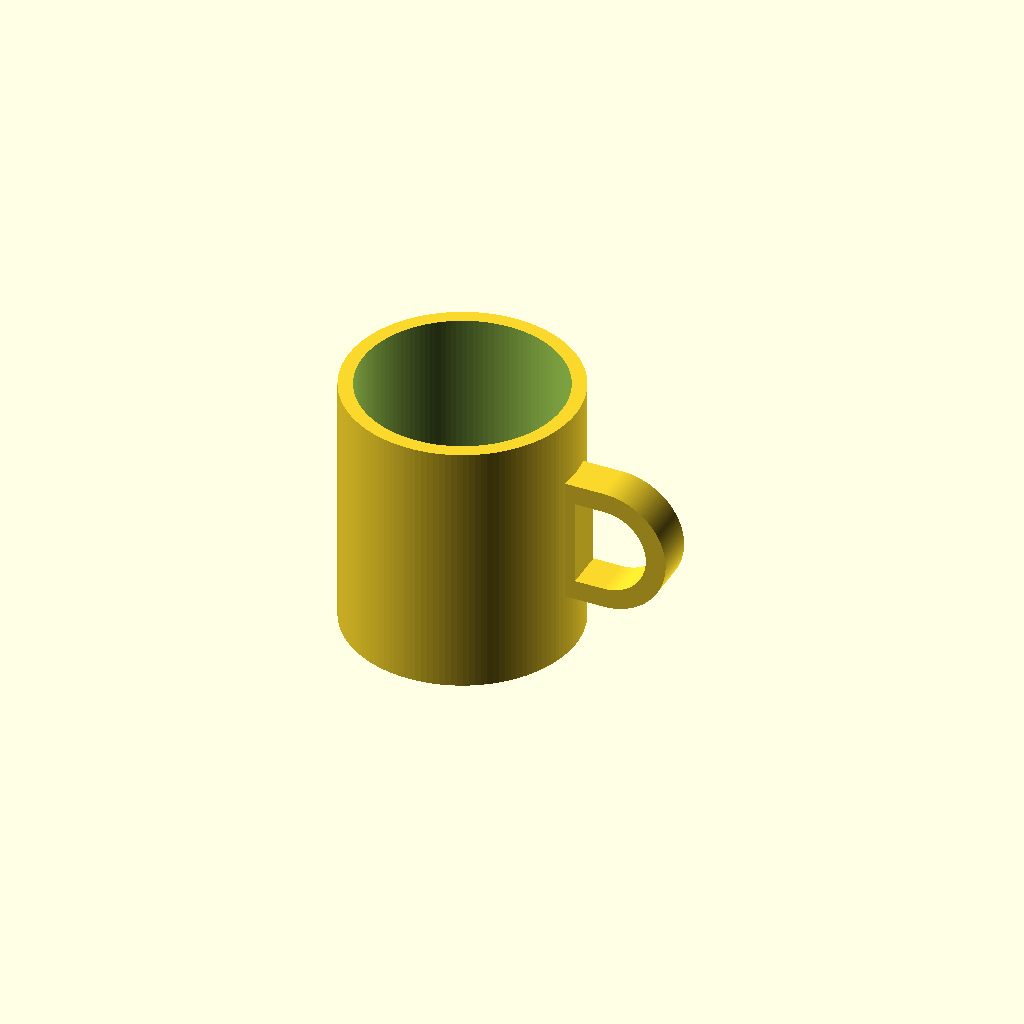
Cell 1 — every parameter at its default value.
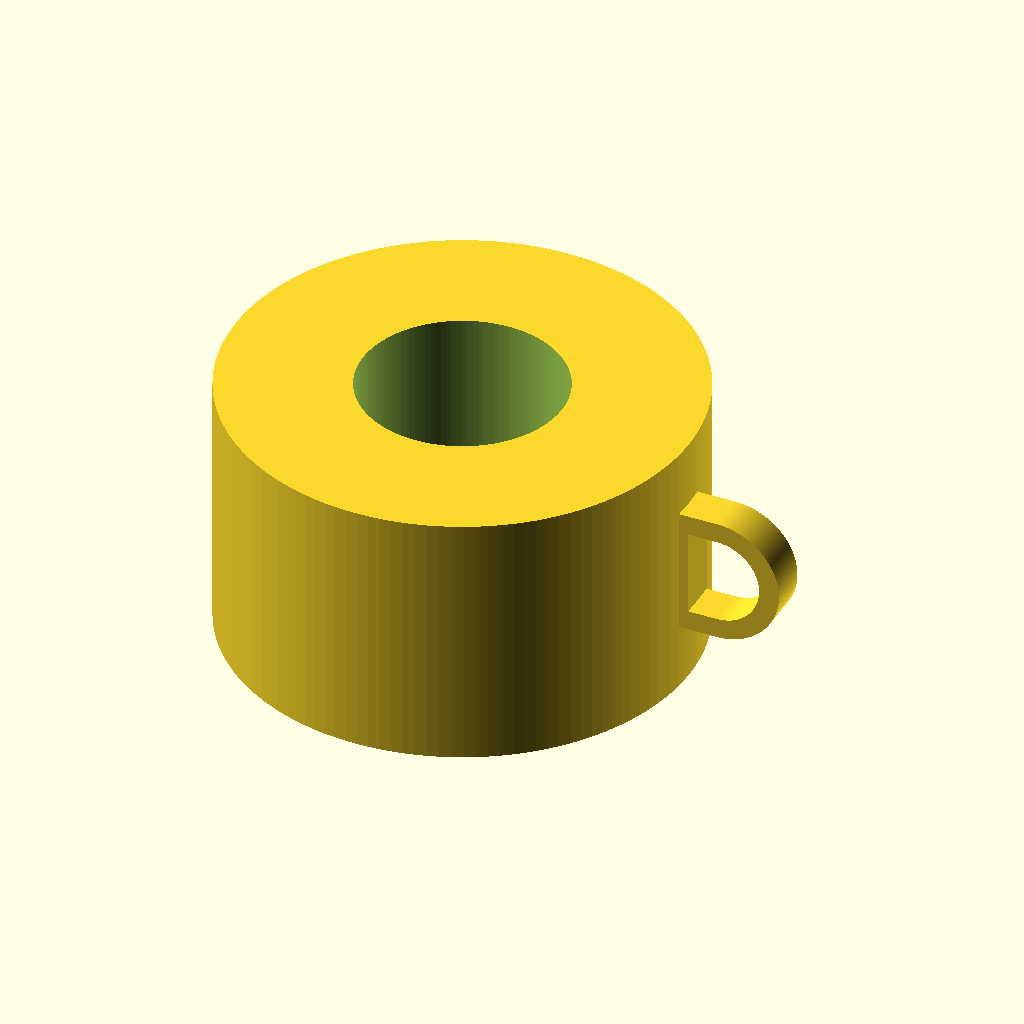
Cell 2: mug_outer_radius = 80 (everything else at default).
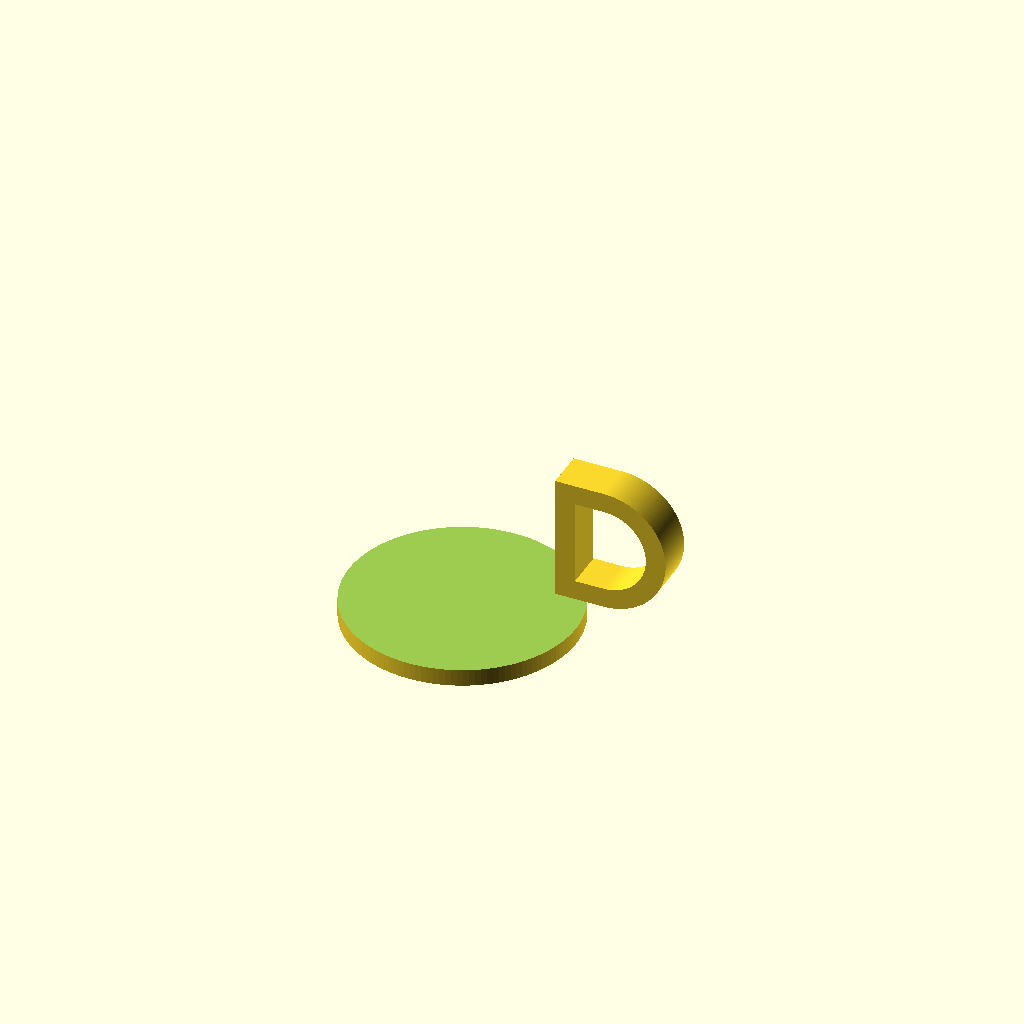
Cell 3 — mug_inner_radius set to 70, the other parameters unchanged.
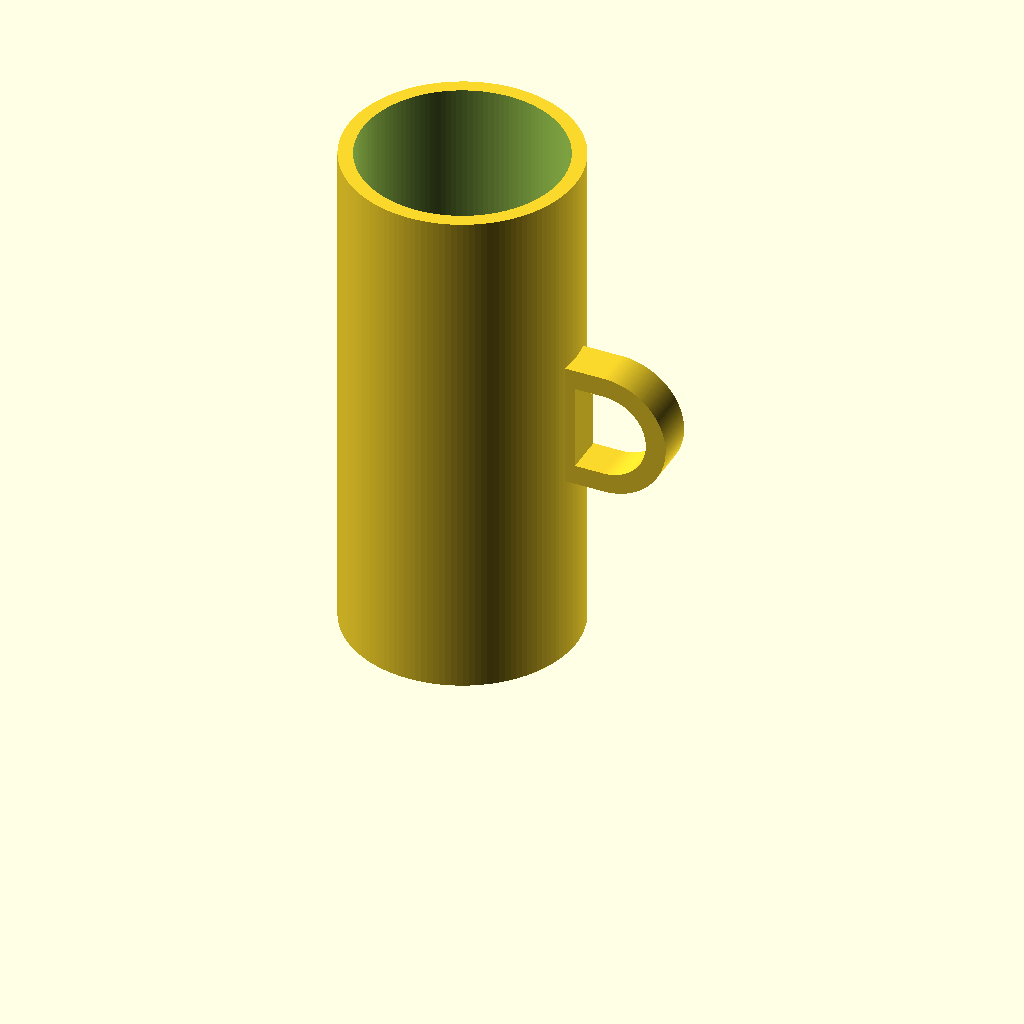
Cell 4 — mug_height set to 180, the other parameters unchanged.
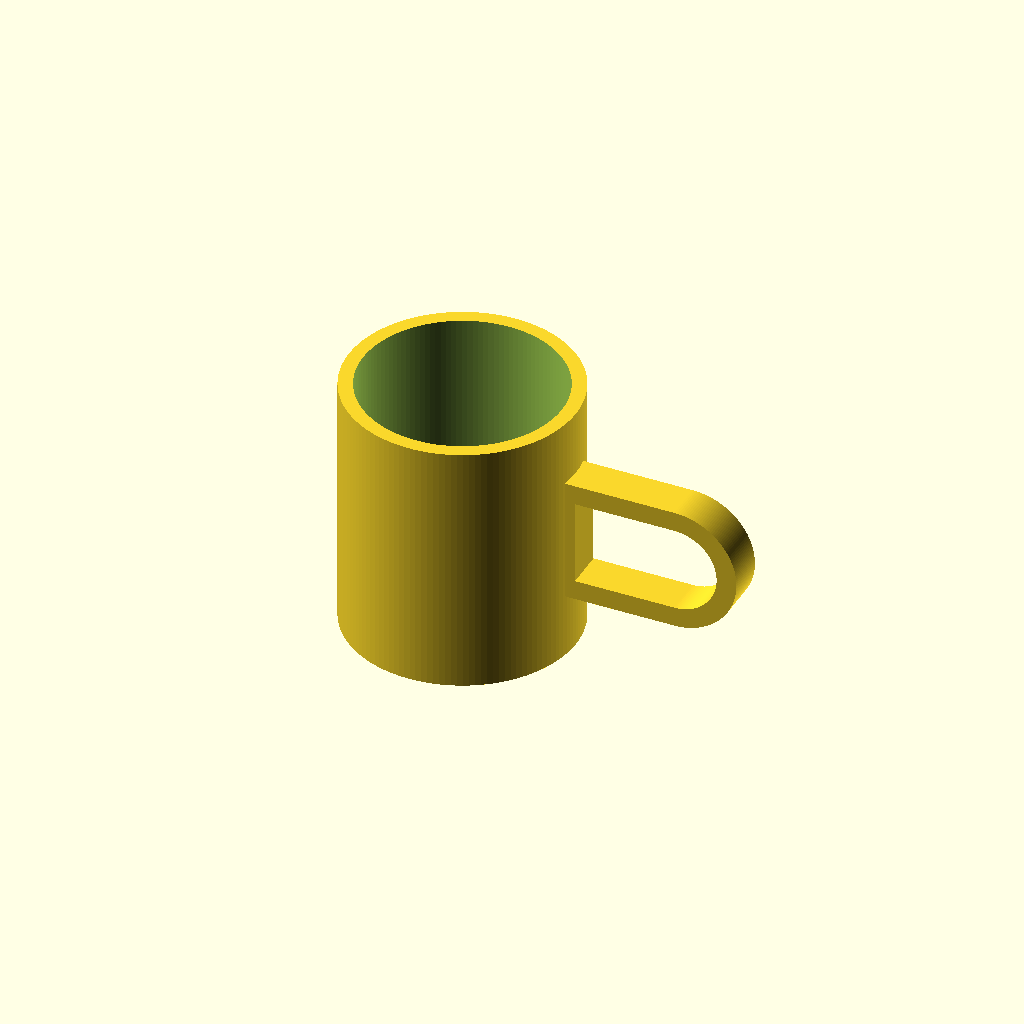
Cell 5: the same model with handle_opening_width = 50.
All cells are drawn from one camera (rotation 55°, 0°, 25°, orthographic, colour scheme Cornfield), so only the parameter changes between them.
Source of the model, results/tier-2-offset-handle-mug/bare-max_gpt-5.6-sol-3d7de8e79850-2026-09-05T10-42-34-289Z/final.scad:
$fn = 128;

mug_outer_radius = 40;
mug_inner_radius = 35;
mug_height       = 90;
bottom_thickness = 6;

handle_opening_width  = 25;
handle_opening_height = 30;
handle_wall           = 7;
handle_depth          = 14;
handle_center_z       = mug_height / 2;

epsilon = 0.2;

module mug_body() {
    difference() {
        cylinder(r = mug_outer_radius, h = mug_height);

        translate([0, 0, bottom_thickness])
            cylinder(
                r = mug_inner_radius,
                h = mug_height - bottom_thickness + epsilon
            );
    }
}

module d_profile(x_left, arc_center_x, radius, segments = 96) {
    polygon(points = concat(
        [[x_left, -radius]],
        [
            for (i = [0 : segments])
                [
                    arc_center_x
                        + radius * cos(-90 + 180 * i / segments),
                    radius * sin(-90 + 180 * i / segments)
                ]
        ],
        [[x_left, radius]]
    ));
}

module mug_handle() {
    opening_radius = handle_opening_height / 2;
    opening_left_x = mug_outer_radius + 3;
    arc_center_x   = opening_left_x
                   + handle_opening_width
                   - opening_radius;

    outer_radius = opening_radius + handle_wall;
    outer_left_x = opening_left_x - handle_wall;

    translate([0, 0, handle_center_z])
        rotate([90, 0, 0])
            linear_extrude(
                height = handle_depth,
                center = true,
                convexity = 10
            )
                difference() {
                    d_profile(
                        outer_left_x,
                        arc_center_x,
                        outer_radius
                    );

                    d_profile(
                        opening_left_x,
                        arc_center_x,
                        opening_radius
                    );
                }
}

union() {
    mug_body();
    mug_handle();
}
Parameter table extracted from the source (name, type, default, range or options):
mug_outer_radius: number, default 40
mug_inner_radius: number, default 35
mug_height: number, default 90
bottom_thickness: number, default 6
handle_opening_width: number, default 25
handle_opening_height: number, default 30
handle_wall: number, default 7
handle_depth: number, default 14
epsilon: number, default 0.2
